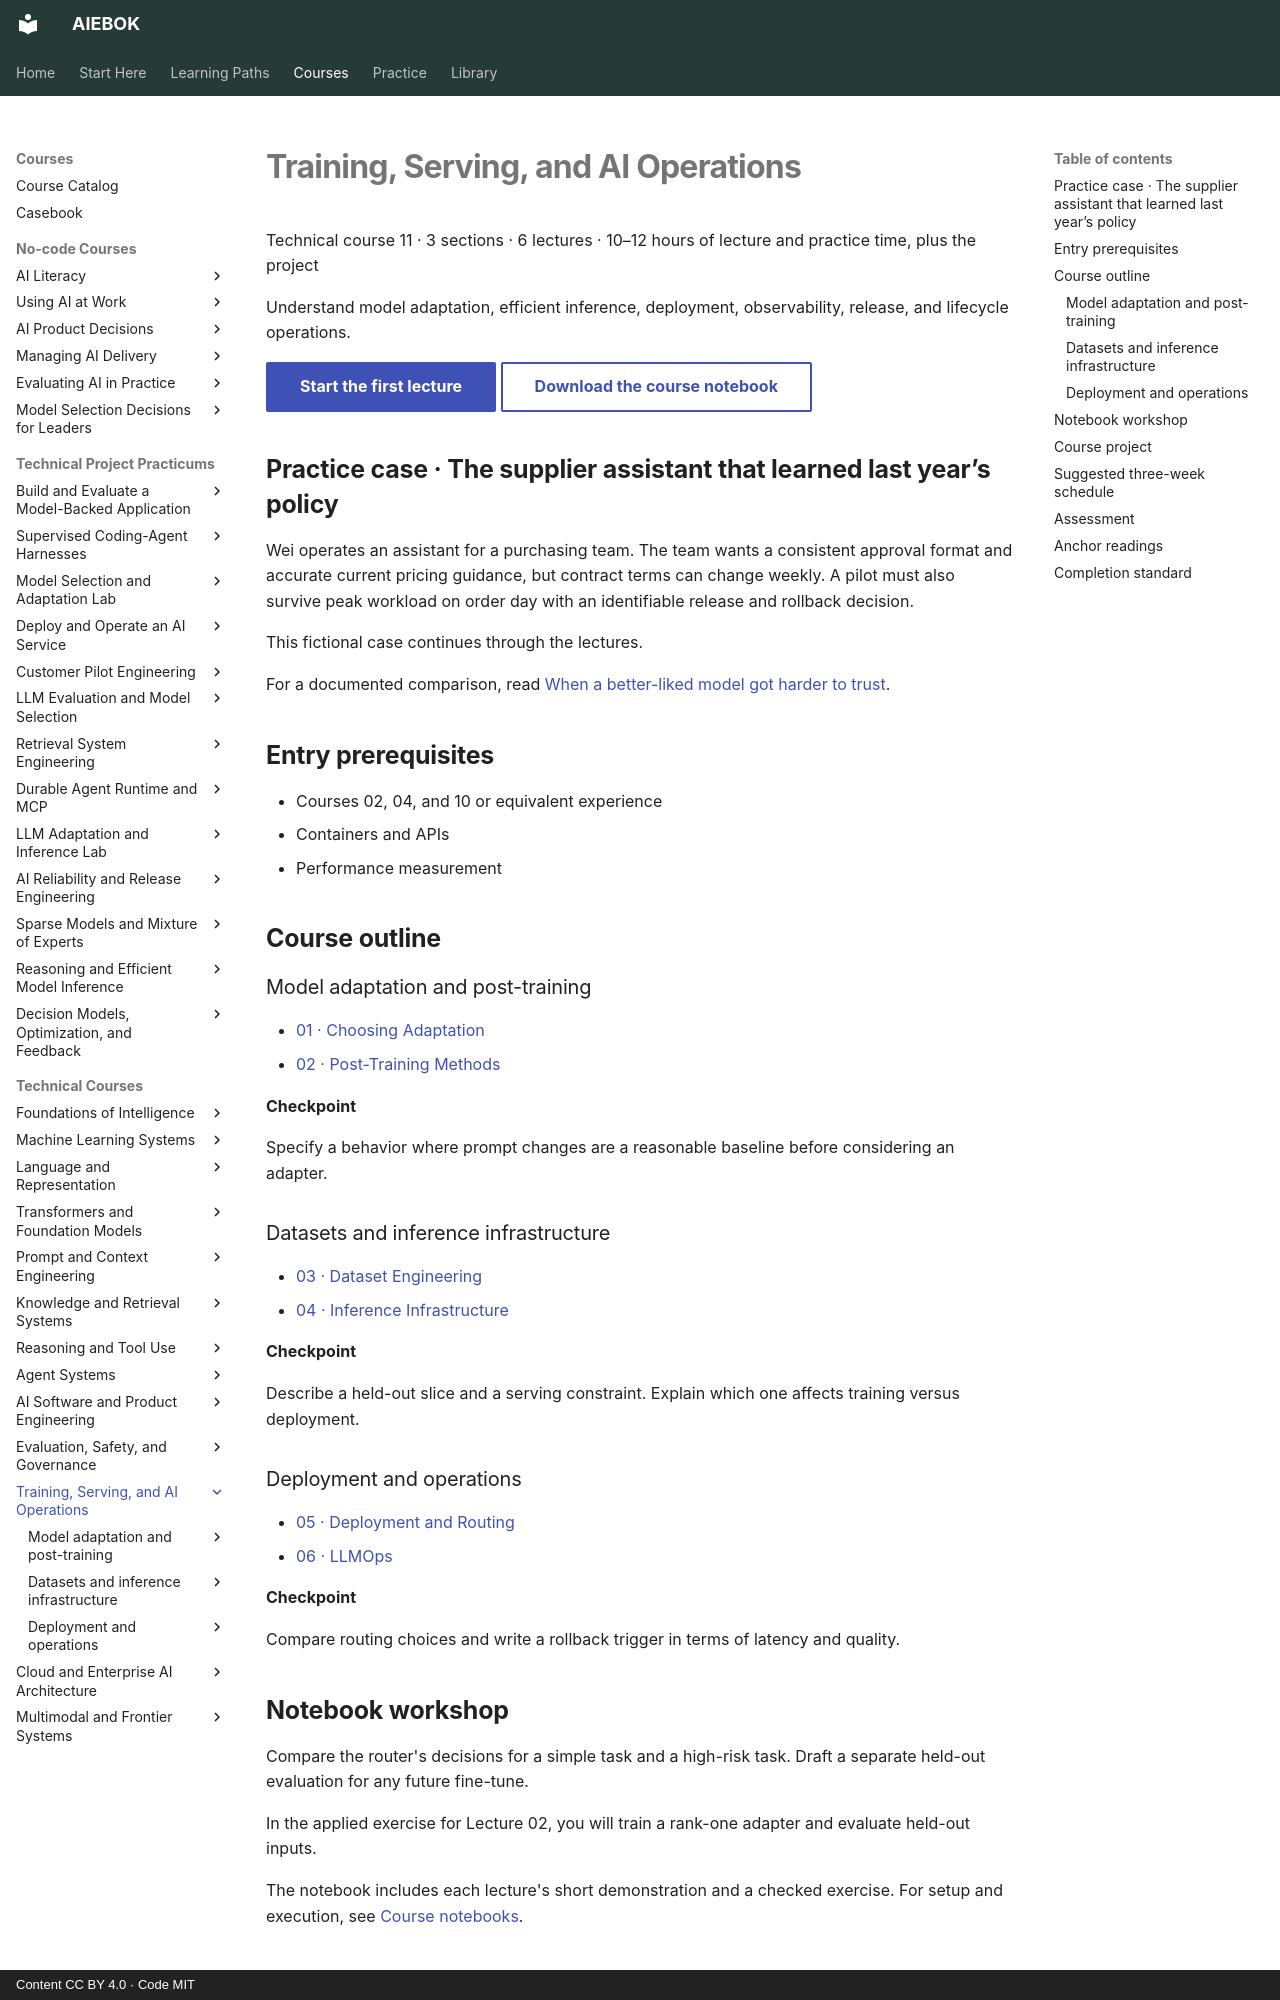

repository: mahalingam-inapp/aiebok · page: books/11-training-serving-and-ai-operations/index.html · generator: mkdocs · copyright: Content CC BY 4.0 · Code MIT

# Training, Serving, and AI Operations

Technical course 11 · 3 sections · 6 lectures · 10–12 hours of lecture and practice time, plus the project

Understand model adaptation, efficient inference, deployment, observability, release, and lifecycle operations.

[Start the first lecture](01-choosing-adaptation.md){ .md-button .md-button--primary .study-start data-course="11-training-serving-and-ai-operations" }
[Download the course notebook](../../assets/notebooks/11-training-serving-and-ai-operations.ipynb){ .md-button download }

## Practice case · The supplier assistant that learned last year’s policy

Wei operates an assistant for a purchasing team. The team wants a consistent approval format and accurate current pricing guidance, but contract terms can change weekly. A pilot must also survive peak workload on order day with an identifiable release and rollback decision.

This fictional case continues through the lectures.

For a documented comparison, read [When a better-liked model got harder to trust](../../casebook/model-behavior-rollback.md).

## Entry prerequisites

- Courses 02, 04, and 10 or equivalent experience
- Containers and APIs
- Performance measurement

## Course outline

### Model adaptation and post-training

- [01 · Choosing Adaptation](01-choosing-adaptation.md){ .study-lecture data-lecture="01-choosing-adaptation.md" }
- [02 · Post-Training Methods](02-post-training-methods.md){ .study-lecture data-lecture="02-post-training-methods.md" }

**Checkpoint**

Specify a behavior where prompt changes are a reasonable baseline before considering an adapter.

### Datasets and inference infrastructure

- [03 · Dataset Engineering](03-dataset-engineering.md){ .study-lecture data-lecture="03-dataset-engineering.md" }
- [04 · Inference Infrastructure](04-inference-infrastructure.md){ .study-lecture data-lecture="04-inference-infrastructure.md" }

**Checkpoint**

Describe a held-out slice and a serving constraint. Explain which one affects training versus deployment.

### Deployment and operations

- [05 · Deployment and Routing](05-deployment-and-routing.md){ .study-lecture data-lecture="05-deployment-and-routing.md" }
- [06 · LLMOps](06-llmops.md){ .study-lecture data-lecture="06-llmops.md" }

**Checkpoint**

Compare routing choices and write a rollback trigger in terms of latency and quality.
